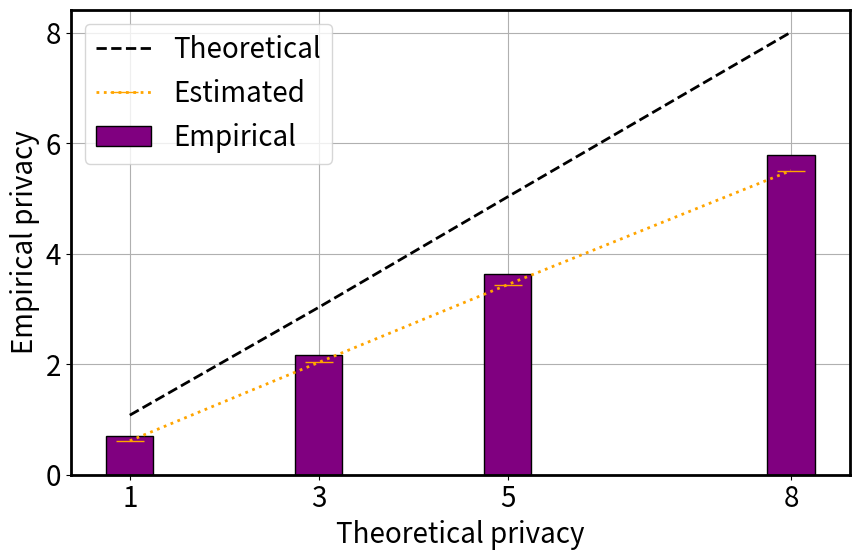

Here is the Python script that generated this plot:
import matplotlib.pyplot as plt
import numpy as np
import scipy.stats as ss


class EpsilonEstimator:
    def __init__(self, unit_shift, total_sigma, epoch, delta):
        self.unit_shift = unit_shift
        self.total_sigma = total_sigma
        self.delta = delta
        self.epoch = epoch  # for Poisson

    def get_lowerbound_epsilon_poisson(self, x, m_minus, m_plus, cond_prob=1.0):
        prob_shift = 0.0
        prob_h0 = ss.norm.sf(x, loc=0.0, scale=self.total_sigma)
        for j in range(m_minus, m_plus):
            total_shift = self.unit_shift * j
            prob_shift += ss.poisson.pmf(j, mu=self.epoch) * ss.norm.sf(x, loc=total_shift, scale=self.total_sigma)

        reason_interval = prob_shift > self.delta
        epsilon_hat = np.log((prob_shift[reason_interval] * cond_prob - self.delta) / prob_h0[reason_interval])
        return epsilon_hat.max()

    def get_lowerbound_epsilon_binom(self, x, m_minus, m_plus, total_steps, sample_rate, cond_prob=1.0):
        prob_shift = 0.0
        prob_h0 = ss.norm.sf(x, loc=0.0, scale=self.total_sigma)
        for j in range(m_minus, m_plus):
            total_shift = self.unit_shift * j
            prob_shift += ss.binom.pmf(j, n=total_steps, p=sample_rate) * ss.norm.sf(x, loc=total_shift, scale=self.total_sigma)

        reason_interval = prob_shift > self.delta
        epsilon_hat = np.log((prob_shift[reason_interval] * cond_prob - self.delta) / prob_h0[reason_interval])
        epsilon_hat = epsilon_hat[~np.isnan(epsilon_hat)]
        return epsilon_hat.max()

    def get_lowerbound_epsilon_fixed(self, x, cond_prob=1.0):
        total_shift = self.epoch * self.unit_shift
        prob_shift = ss.norm.sf(x, loc=total_shift, scale=self.total_sigma)
        prob_h0 = ss.norm.sf(x, loc=0.0, scale=self.total_sigma)

        reason_interval = prob_shift > self.delta
        epsilon_hat = np.log((prob_shift[reason_interval] * cond_prob - self.delta) / prob_h0[reason_interval])
        return epsilon_hat.max()


def get_hat_epsilon(epoch, sample_rate, noise_multiplier, concentration=1.0, cond_prob=1.0):
    # update: X * r * C, X:activation times, r: concentration, C:grad norm
    # noise: noise_multiplier * C * sqrt{T} / L
    grad_norm = 1.0
    delta = 1e-5
    N = 50000

    total_steps = epoch / sample_rate
    L = sample_rate * N

    unit_shift = concentration * grad_norm
    total_sigma = noise_multiplier * grad_norm * np.sqrt(total_steps)

    estimator = EpsilonEstimator(unit_shift=unit_shift, total_sigma=total_sigma, epoch=epoch, delta=delta)

    m_minus = 0
    m_plus = max(int(10 * epoch * grad_norm), 30)
    x = np.arange(2 * total_sigma, max(6 * total_sigma, 60), total_sigma / 1000.0)

    # hat_epsilon_poisson = estimator.get_lowerbound_epsilon_binom(x, m_minus=m_minus, m_plus=m_plus, total_steps=total_steps, sample_rate=sample_rate)
    hat_epsilon = estimator.get_lowerbound_epsilon_binom(x, m_minus=m_minus, m_plus=m_plus, total_steps=total_steps, sample_rate=sample_rate, cond_prob=cond_prob)

    return round(hat_epsilon.item(), 3)


def show_multiple_epsilon(epoch, sample_rate, noise_multiplier, concentration=1.0, multiple=None, cond_prob=1.0):
    if multiple is None:
        eps = get_hat_epsilon(epoch, sample_rate=sample_rate, noise_multiplier=noise_multiplier, concentration=concentration, cond_prob=cond_prob)
        # print(f'hat epsilon:{eps}')
        return eps
    elif isinstance(multiple, str):
        xlst = eval(multiple)
        print(f'{multiple}, {xlst}')
        ylst = []
        if multiple == 'epoch':
            for i, x in enumerate(xlst):
                epsilon = get_hat_epsilon(epoch=x, sample_rate=sample_rate, noise_multiplier=noise_multiplier, concentration=concentration, cond_prob=cond_prob)
                print(i, epsilon)
                ylst.append(epsilon)
        elif multiple == 'sample_rate':
            for i, x in enumerate(xlst):
                epsilon = get_hat_epsilon(epoch=epoch, sample_rate=x, noise_multiplier=noise_multiplier, concentration=concentration, cond_prob=cond_prob)
                print(i, epsilon)
                ylst.append(epsilon)
        elif multiple == 'noise_multiplier':
            for i, x in enumerate(xlst):
                epsilon = get_hat_epsilon(epoch=epoch, sample_rate=sample_rate, noise_multiplier=x, concentration=concentration, cond_prob=cond_prob)
                print(i, epsilon)
                ylst.append(epsilon)
        elif multiple == 'concentration':
            for i, x in enumerate(xlst):
                epsilon = get_hat_epsilon(epoch=epoch, sample_rate=sample_rate, noise_multiplier=noise_multiplier, concentration=x, cond_prob=cond_prob)
                print(i, epsilon)
                ylst.append(epsilon)
        elif multiple == 'cond_prob':
            for i, x in enumerate(xlst):
                epsilon = get_hat_epsilon(epoch=epoch, sample_rate=sample_rate, noise_multiplier=noise_multiplier, concentration=concentration, cond_prob=x)
                print(i, epsilon)
                ylst.append(epsilon)

        print(f'epsilon, {ylst}')
        return ylst
    else:
        assert False, 'NOT SUPPORT'


def plot_concentration_epsilon(concentration, epsilon, save_path=None, eps_theory=3.0):
    plt.rcParams['axes.linewidth'] = 2.0
    plt.figure(figsize=(9, 6))
    plt.rcParams.update({'font.size': 20})
    plt.tick_params(labelsize=20)
    plt.grid()
    plt.axhline(y=eps_theory, color='black', linestyle='--', label=r'Theoretical')
    plt.plot(concentration, epsilon, marker='o', color='purple', markersize=8, label=r'Estimated')
    plt.title(None)
    plt.legend(loc='lower left')
    # plt.yticks([0.0, 1.0, 2.0, 3.0])
    plt.yticks(ticks=[1.5, 1.8, 2.1, 2.4, 2.7, 3.0], labels=['1.5', '1.8', '2.1', '2.4', '2.7', '3.0'])
    plt.xlabel(r'Concentration')
    plt.ylabel(r'Privacy')
    plt.ylim(bottom=1.5, top=3.2)
    plt.tight_layout()
    if save_path is not None:
        plt.savefig(save_path)
    plt.show()


def plot_condprob_epsilon(cond_prob, epsilon, save_path=None, eps_theory=3.0):
    plt.rcParams['axes.linewidth'] = 2.0
    plt.figure(figsize=(9, 6))
    plt.rcParams.update({'font.size': 20})
    plt.tick_params(labelsize=20)
    plt.grid()
    plt.axhline(y=eps_theory, color='black', linestyle='--', label=r'Theoretical')
    plt.plot(cond_prob, epsilon, marker='o', color='purple', markersize=8, label=r'Estimated')
    plt.title(None)
    plt.legend(loc='lower left')
    plt.yticks(ticks=[1.5, 1.8, 2.1, 2.4, 2.7, 3.0], labels=['1.5', '1.8', '2.1', '2.4', '2.7', '3.0'])
    plt.xticks(ticks=[0.90, 0.92, 0.94, 0.96, 0.98, 1.00], labels=['0.10', '0.08', '0.06', '0.04', '0.02', '0.00'])
    plt.xlabel(r'Exception')
    plt.ylabel(r'Privacy')
    plt.ylim(bottom=1.5, top=3.2)
    plt.tight_layout()
    if save_path is not None:
        plt.savefig(save_path)
    plt.show()


def plot_noisemultiplier_epsilon(noise_multiplier, epsilon_theory, epsilon_practice, save_path=None):
    plt.rcParams['axes.linewidth'] = 2.0
    plt.figure(figsize=(9, 6))
    plt.rcParams.update({'font.size': 20})
    plt.tick_params(labelsize=20)
    plt.grid()
    plt.plot(noise_multiplier, epsilon_theory, label=r'Theoretical', marker='P', color='black', markersize=8, linestyle='None')
    plt.plot(noise_multiplier, epsilon_practice, label=r'Estimated', marker='o', color='purple', markersize=8)
    plt.title(None)
    plt.yscale('log')
    tk = [0.5, 1.0, 2.0, 4.0, 8.0, 16.0, 20.0]
    tk_text = ['.5', 1, 2, 4, 8, 16, 20]
    plt.yticks(ticks=tk, labels=tk_text)
    plt.legend(loc='lower left')
    plt.xlabel(r'Noise multiplier')
    plt.ylabel(r'Privacy')
    plt.tight_layout()
    if save_path is not None:
        plt.savefig(save_path)
    plt.show()


def plot_epsilon_compare(x, epsilon_theory, epsilon_prac_upper, epsilon_prac_lower, save_path=None):
    plt.rcParams['axes.linewidth'] = 2.0
    plt.figure(figsize=(9, 6))
    plt.rcParams.update({'font.size': 20})
    plt.tick_params(labelsize=20)
    plt.grid(zorder=0)
    plt.plot(x, epsilon_theory, color='black', linestyle='--', label='Theoretical', zorder=4, linewidth=2)
    plt.plot(x, epsilon_prac_lower, color='orange', linestyle=':', label=r'Estimated', marker='_', markersize=20, zorder=4, linewidth=2)
    plt.bar(x, epsilon_prac_upper, label=r'Empirical', color='purple', width=0.5, edgecolor="black", alpha=1.0, zorder=2)
    plt.title(None)
    plt.legend(loc='upper left')
    plt.xlabel(r'Theoretical privacy')
    plt.xticks((1, 3, 5, 8))
    plt.yticks((0, 2, 4, 6, 8))
    plt.ylabel(r'Empirical privacy')
    plt.tight_layout()
    if save_path is not None:
        plt.savefig(save_path)
    plt.show()


if __name__ == '__main__':

    # Figure: theoretical epsilon v.s. practical epsilon
    x = [1, 3, 5, 8]
    epsilon_theory = [1.078, 3.030, 5.030, 8.012]
    epochs = [3, 27, 69, 156]
    concentration, cond_prob = 0.97, 0.95

    epsilon_prac_upper = [
        show_multiple_epsilon(epoch=ep, sample_rate=0.01, noise_multiplier=1.0, concentration=1.0, multiple=None, cond_prob=1.0) for ep in epochs
    ]
    epsilon_prac_onlyshift = [
        show_multiple_epsilon(epoch=ep, sample_rate=0.01, noise_multiplier=1.0, concentration=concentration, multiple=None, cond_prob=1.0) for ep in epochs
    ]

    epsilon_prac_lower = [
        show_multiple_epsilon(epoch=ep, sample_rate=0.01, noise_multiplier=1.0, concentration=concentration, multiple=None, cond_prob=cond_prob) for ep in epochs
    ]
    print(f'max possible (1.0, 1.0):{epsilon_prac_upper}')
    print(f'only shift ({concentration}, {1.0}):{epsilon_prac_onlyshift}')
    print(f'lower epsilon ({concentration}, {cond_prob}):{epsilon_prac_lower}')

    # Figure: epsilon v.s. epsilon
    save_path = None
    plot_epsilon_compare(x, epsilon_theory=epsilon_theory, epsilon_prac_upper=epsilon_prac_upper,
                         epsilon_prac_lower=epsilon_prac_lower, save_path=save_path)

    """
    # Figure: epsilon v.s. concentration
    concentration = np.arange(0.9, 1.005, 0.01)
    epsilons = show_multiple_epsilon(epoch=27, sample_rate=0.01, noise_multiplier=1.0, concentration=concentration,
                                     multiple='concentration', cond_prob=1.0)
    # save_path = None
    plot_concentration_epsilon(concentration, epsilons, eps_theory=3.03, save_path=save_path)
    """

    """
    # Figure: epsilon v.s. conditional probability
    cond_prob = np.arange(0.9, 1.005, 0.01)
    epsilons = show_multiple_epsilon(epoch=27, sample_rate=0.01, noise_multiplier=1.0, concentration=1.0,
                                     multiple='cond_prob', cond_prob=cond_prob)
    # save_path = None
    plot_condprob_epsilon(cond_prob, epsilons, save_path=save_path, eps_theory=3.0)
    """

    """
    # Figure: epsilon v.s. noise multiplier
    noise_multiplier = [0.5, 0.75, 1.0, 1.25, 1.5, 1.75, 2.0]
    epsilon_theory = [22.092, 6.217, 3.203, 2.171, 1.654, 1.341, 1.130]
    # save_path = None
    epsilon_practice = show_multiple_epsilon(epoch=30, sample_rate=0.01, noise_multiplier=noise_multiplier,
                                             concentration=1.0, multiple='noise_multiplier', cond_prob=1.0)
    plot_noisemultiplier_epsilon(noise_multiplier=noise_multiplier, epsilon_theory=epsilon_theory,
                                 epsilon_practice=epsilon_practice, save_path=save_path)
    """













